Image classification data set "Data" (carranzaevolve/recono on GitHub). Class labels (128): 19 Crimes, 4 Soles, 4 Soles variant 1, 4 Soles variant 2, 4 Soles variant 3, 4 Soles variant 4, 4 Soles variant 6, Bacardi, Beringer, Bodegas Franco Espanolas, Campo Viejo, Casillero del Diablo, Concha Toro Lambrusco, Concha Toro Reservado, Concha Toro Trio, Cune, Josh, La Cetto, La Redonda, La Redonda variant 2, Martini, Moet and Chandon, Monte Xanic, Pata Negra, Riunite, Robert Mondavi, Sangre de Cristo, Santa Julia, Santa Rita, Siglo, Sol y Nieve, Sutter Home, Trivento, varios variant 1, Vina Maipo, World Table, Yellow Tail, Alma Mora, Andre, Anis Mico, Apothic, Barefoot, Boones, California Valle blanco, California Valle tinto, Caribe Cooler, Caribe Cooler Ultra, Carlo Rossi, Carlo Rossi fruit red, Carlo Rossi red, Carlo Rossi white, Carlo Rossi rosso frescato, Carnivor, Carnivor cabernet sauvignon, Codorniu, Conti licor, Controy licor naranja, Cool Wine, Cool Wine blanco, Cool Wine fruity blanco, Cool Wine fruity rosado, Cool Wine fruity tinto, Cool Wine rosado, Cool Wine tinto, Dark Horse, Dark Horse cabernet, Dark Horse chardonnay, Dark Horse merlot, Dark Horse rose, Don Simon white, Ederra, Ederra crianza, Ederra reserva, Ederra roble, Flamingo licor, Gallo, Gallo Family, Gallo Family cabernet, Gallo Family chardonnay, Gallo Family merlot, Gallo Family vin white, Gato Negro, Ghost, Ghost Pines, Glen Bays, Jarabe Madrilena, JP Chenet, Las Moras, Los Intocables, Los Pasos, Louis Martini, MacMurray pinot noir, Medusa Gomichela, Medusa Ultravioleta, Mirassou, Mora, Rompope Holandes, Ron Antillano, Santa Helena, Santa Helena cabernet, Santa Helena carmenere, Santa Helena chardonnay, Santa Helena gran reserva cabernet, Santa Helena gran vino, Santa Helena gran vino rose, Santa Helena gran vino tinto, Santa Helena reserva merlot, Santa Helena rose, Santa Helena varietal cabernet sauvignon, Santa Helena varietal carmenere, Santa Helena varietal chardonnay, Santa Helena varietal merlot, San Telmo, San Telmo cabernet, San Telmo malbec, San Telmo rosado, Septima, Tarapaca, Tequila Jarana, Tequila Mayorazgo, Tequila Viuda de Romero, Tarapaca gran reserva cabernet, Tarapaca gran reserva carmenere, Tarapaca reserva cabernet, Tarapaca reserva carmenere, Trapiche, Tres Coronas, Vodka Karat.

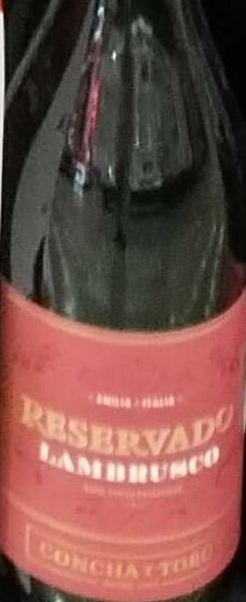
Label: Concha Toro Lambrusco

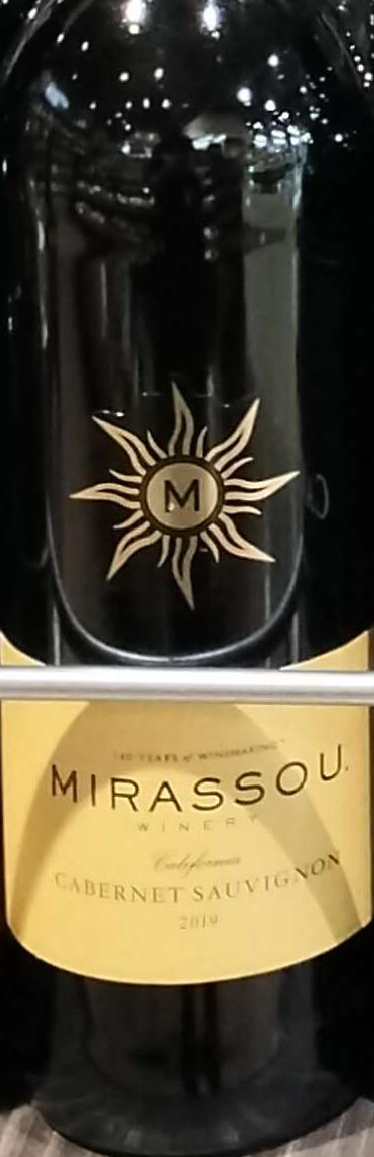
Label: Mirassou

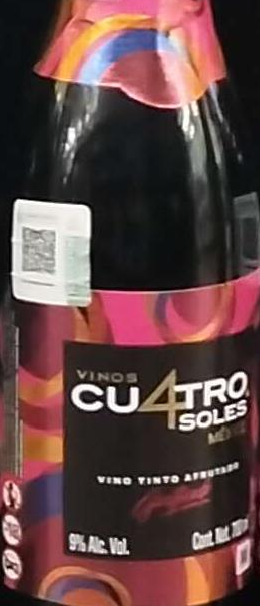
Label: 4 Soles variant 4

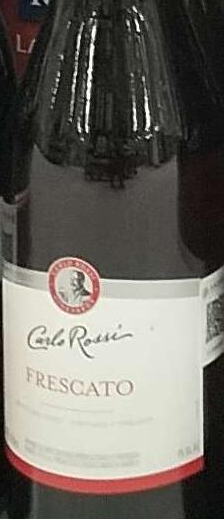
Label: Carlo Rossi rosso frescato

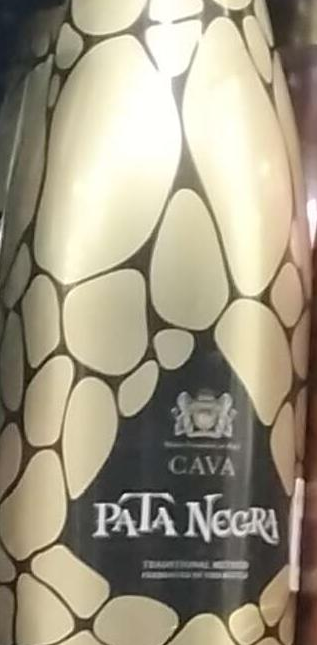
Label: Pata Negra

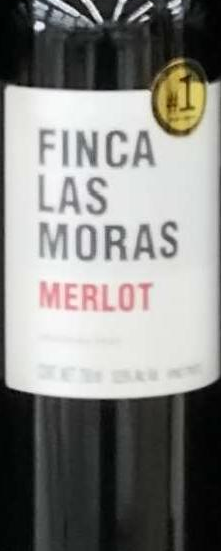
Label: Las Moras
